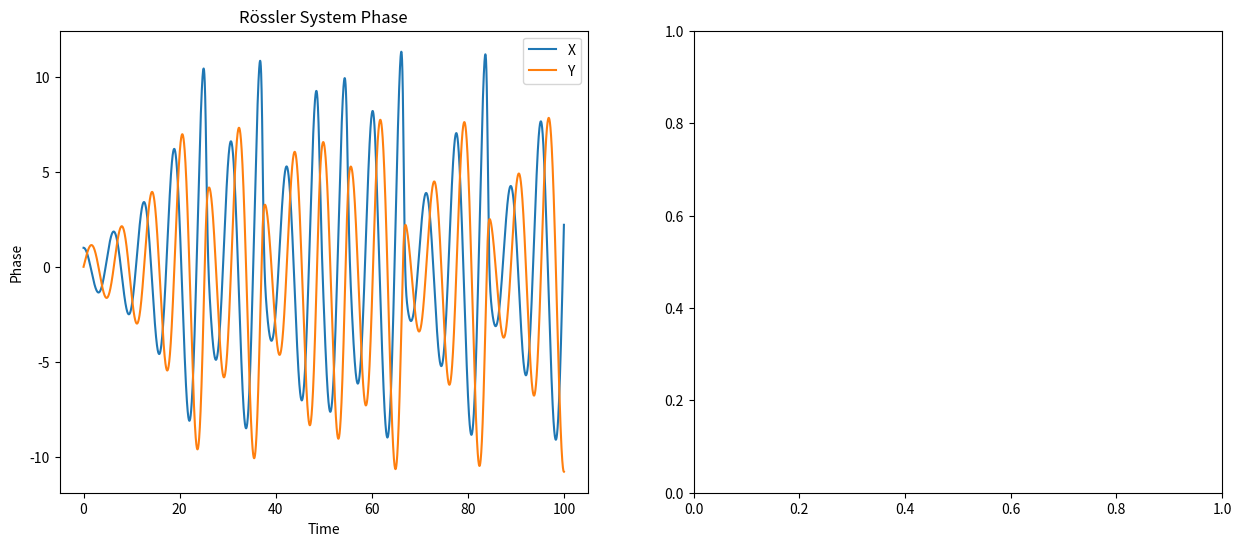

Here is the Python script that generated this plot: (Note: this script raises an exception after producing the figure.)
import numpy as np
import matplotlib.pyplot as plt
from scipy.integrate import odeint
import os

# Parameter für das Rössler-System (oder anderes System)
a = 0.2
b = 0.2
c = 5.7

# Rössler-System
def rossler_system(X, t, a, b, c):
    x, y, z = X
    dxdt = -y - z
    dydt = x + a * y
    dzdt = b + z * (x - c)
    return [dxdt, dydt, dzdt]

# Simulationszeitraum
t = np.linspace(0, 100, 10000)

# Anfangsbedingungen
X0 = [1, 0, 0]

# Systemintegration
solution = odeint(rossler_system, X0, t, args=(a, b, c))

# Berechnung der Kohärenz
def calculate_coherence(system_solution):
    coherence = np.dot(system_solution[:, 0], system_solution[:, 1]) / (np.linalg.norm(system_solution[:, 0]) * np.linalg.norm(system_solution[:, 1]))
    return coherence

# Berechnung der Kohärenz für das Rössler-System
coherence_rossler = calculate_coherence(solution)

# Visualisierung
fig, ax = plt.subplots(1, 2, figsize=(15, 6))

# Rössler-System Phase-Diagramm
ax[0].plot(t, solution[:, 0], label='X')
ax[0].plot(t, solution[:, 1], label='Y')
ax[0].set_title('Rössler System Phase')
ax[0].set_xlabel('Time')
ax[0].set_ylabel('Phase')
ax[0].legend()

# Kohärenz-Diagramm
ax[1].plot(t, coherence_rossler, color='g')
ax[1].set_title('Coherence in Rössler System')
ax[1].set_xlabel('Time')
ax[1].set_ylabel('Coherence')

plt.tight_layout()

# Output directory setup
output_dir = "/Users/tho2020/Documents/GitHub/NEXAH/EXPERIMENTAL/BUILDER_LAB/EXPLORATION/symbolic_layer/janus_rope_operator/validation/outputs/EXP_04/"
os.makedirs(output_dir, exist_ok=True)

# Speichern der Visualisierungen
plt.savefig(f"{output_dir}rossler_system_coherence.png")

# Anzeigen der Ergebnisse
plt.show()

# Weitere Kontrolltests mit externen Steuermechanismen und deren Auswirkungen auf die Stabilisierung
